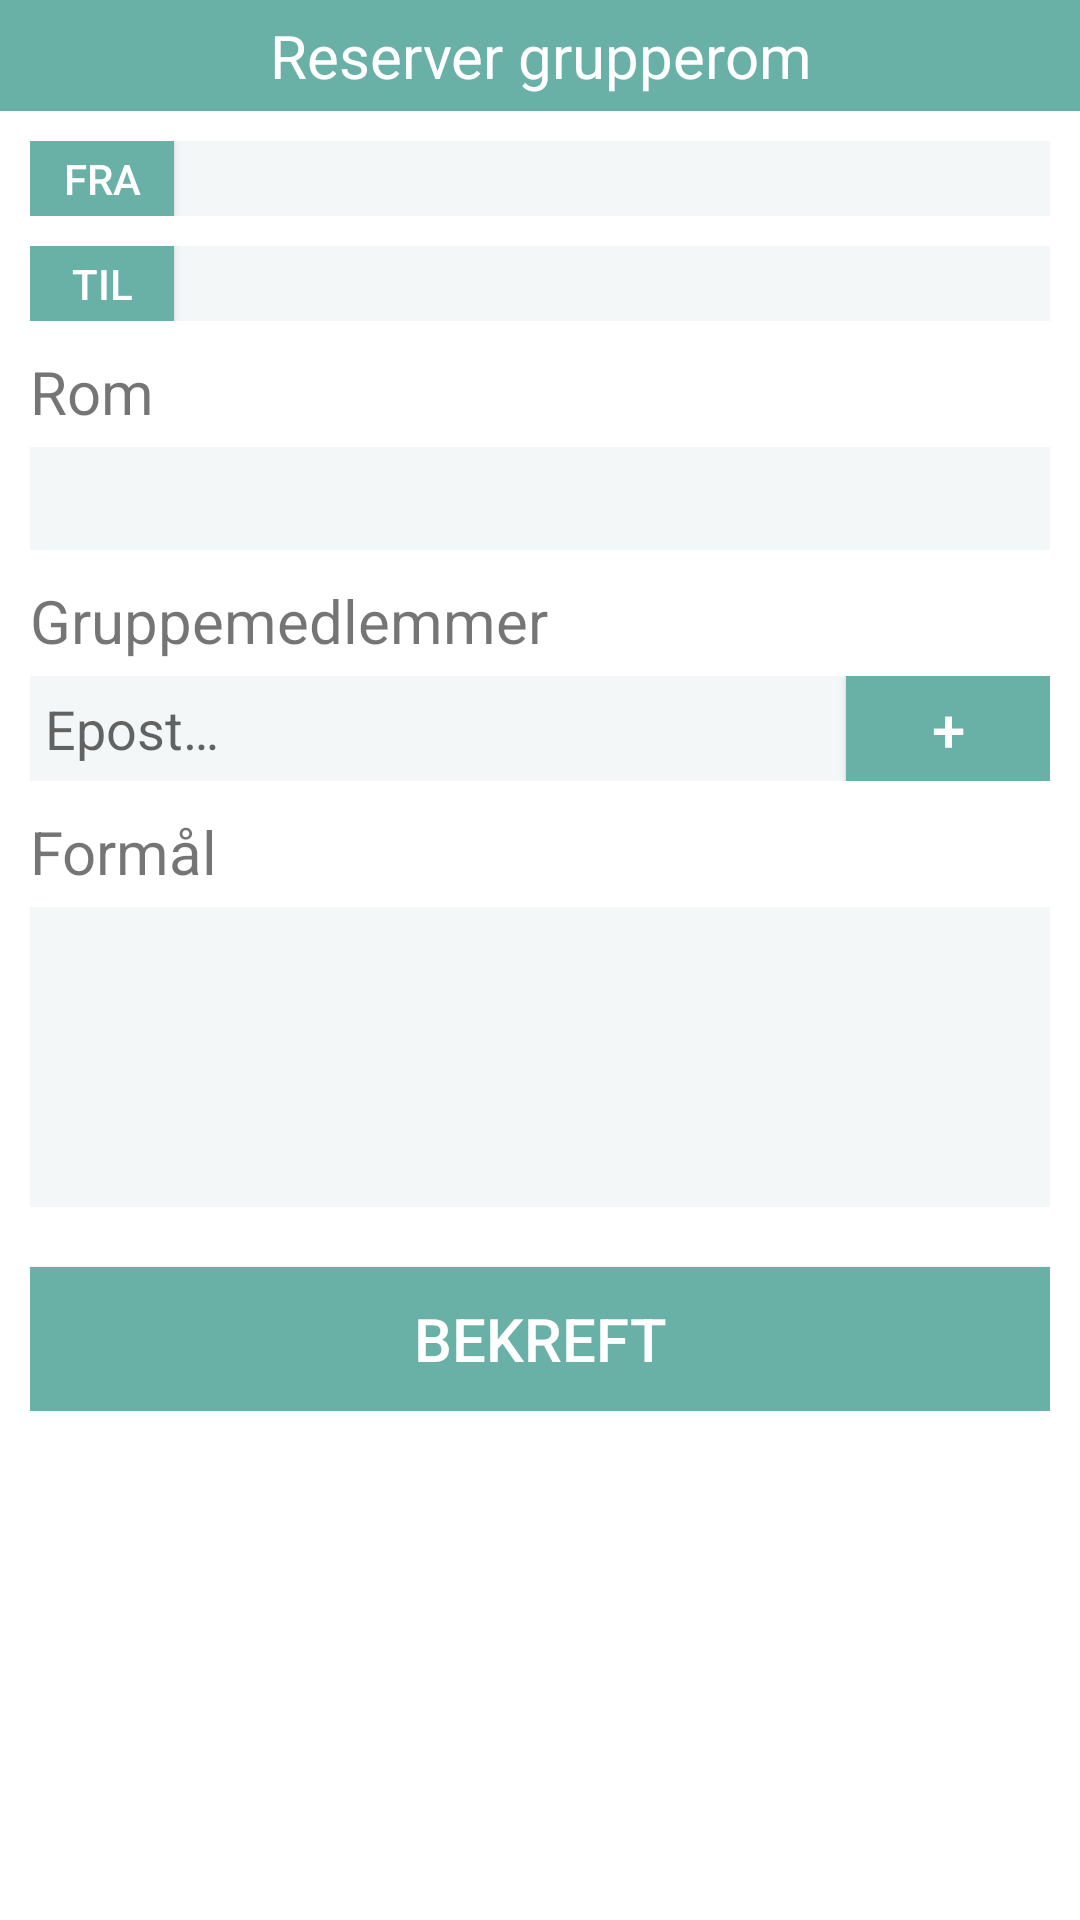

Write the Android layout XML for this screen, with the resource values it uses.
<!-- AndroidManifest.xml: application theme AppTheme -->
<!-- res/layout/activity_reserver_rom.xml -->
<?xml version="1.0" encoding="utf-8"?>
<LinearLayout xmlns:android="http://schemas.android.com/apk/res/android"
    xmlns:tools="http://schemas.android.com/tools"
    android:layout_width="match_parent"
    android:layout_height="match_parent"
    android:orientation="vertical"
    android:background="#ffffff">

    <TextView
        android:layout_width="match_parent"
        android:layout_height="wrap_content"
        android:padding="5dp"
        android:gravity="center"
        android:textSize="20sp"
        android:text="@string/reserver_tittel"
        android:background="#69b0a7"
        android:textColor="#ffffff"
        />

    <ScrollView
        android:layout_width="match_parent"
        android:layout_height="match_parent">

        <LinearLayout
            android:layout_width="match_parent"
            android:layout_height="wrap_content"
            android:padding="10dp"
            android:orientation="vertical">

            <LinearLayout
                android:layout_width="match_parent"
                android:layout_height="25dp"
                android:orientation="horizontal">

                <Button
                    style="@style/Widget.AppCompat.Button.Small"
                    android:layout_width="wrap_content"
                    android:layout_height="match_parent"
                    android:text="@string/reserver_fra"
                    android:background="#69b0a7"
                    android:textColor="#ffffff"
                    android:clickable="false" />

                <TextView
                    android:layout_width="match_parent"
                    android:layout_height="match_parent"
                    android:gravity="center"
                    android:id="@+id/tv_reserver_tid_fra"
                    android:background="#f3f7f7"
                    tools:ignore="RtlHardcoded,RtlSymmetry" />

            </LinearLayout>

            <LinearLayout
                android:layout_width="match_parent"
                android:layout_height="25dp"
                android:layout_marginTop="10dp"
                android:orientation="horizontal">

                <Button
                    style="@style/Widget.AppCompat.Button.Small"
                    android:layout_width="wrap_content"
                    android:layout_height="match_parent"
                    android:text="@string/reserver_til"
                    android:background="#69b0a7"
                    android:textColor="#ffffff"
                    android:clickable="false" />

                <TextView
                    android:layout_width="match_parent"
                    android:layout_height="match_parent"
                    android:gravity="center"
                    android:id="@+id/tv_reserver_tid_til"
                    android:background="#f3f7f7"
                    tools:ignore="RtlHardcoded,RtlSymmetry" />

            </LinearLayout>

            <TextView
                android:layout_width="match_parent"
                android:layout_height="wrap_content"
                android:layout_marginTop="10dp"
                android:textSize="20sp"
                android:text="@string/reserver_rom" />

            <TextView
                android:layout_width="match_parent"
                android:layout_height="wrap_content"
                android:layout_marginTop="5dp"
                android:padding="5dp"
                android:textSize="18sp"
                android:id="@+id/tv_reserver_rom"
                android:background="#f3f7f7"
                tools:ignore="RtlHardcoded,RtlSymmetry" />

            <TextView
                android:layout_width="match_parent"
                android:layout_height="wrap_content"
                android:layout_marginTop="10dp"
                android:textSize="20sp"
                android:text="@string/reserver_gruppe" />

            <LinearLayout
                android:layout_width="match_parent"
                android:layout_height="35dp"
                android:layout_marginTop="5dp"
                android:orientation="horizontal"
                android:weightSum="10">

                <EditText
                    android:layout_width="0dp"
                    android:layout_height="match_parent"
                    android:padding="5dp"
                    android:layout_weight="8"
                    android:id="@+id/et_reserver_group"
                    android:inputType="textEmailAddress"
                    android:hint="@string/reserver_gruppe_hint"
                    android:textSize="18sp"
                    android:background="#f3f7f7"
                    android:maxLength="49"
                    tools:ignore="RtlHardcoded,RtlSymmetry" />

                <Button
                    android:layout_width="0dp"
                    android:layout_height="match_parent"
                    android:layout_weight="2"
                    android:text="+"
                    android:textSize="20sp"
                    android:id="@+id/btn_reserver_group_add"
                    android:background="#69b0a7"
                    android:textColor="#ffffff"
                    tools:ignore="HardcodedText" />

            </LinearLayout>

            <LinearLayout
                android:layout_width="match_parent"
                android:layout_height="wrap_content"
                android:orientation="vertical"
                android:id="@+id/view_reserver_gruppemedlemmer" />

            <TextView
                android:layout_width="match_parent"
                android:layout_height="wrap_content"
                android:layout_marginTop="10dp"
                android:textSize="20sp"
                android:text="@string/reserver_formal" />

            <EditText
                android:layout_width="match_parent"
                android:layout_height="100dp"
                android:layout_marginTop="5dp"
                android:padding="5dp"
                android:gravity="start|top"
                android:inputType="textMultiLine"
                android:id="@+id/et_reserver_formal"
                android:background="#f3f7f7"
                android:maxLength="250" />

            <Button
                android:layout_width="match_parent"
                android:layout_height="wrap_content"
                android:layout_marginTop="20dp"
                android:id="@+id/bt_reserver_bekreft"
                android:textSize="20sp"
                android:text="@string/reserver_bekreft"
                android:background="#69b0a7"
                android:textColor="#ffffff" />

        </LinearLayout>

    </ScrollView>

</LinearLayout>
<!-- resources referenced by this layout -->
<resources>
  <string name="reserver_bekreft">Bekreft</string>
  <string name="reserver_formal">Formål</string>
  <string name="reserver_fra">Fra</string>
  <string name="reserver_gruppe">Gruppemedlemmer</string>
  <string name="reserver_gruppe_hint">Epost…</string>
  <string name="reserver_rom">Rom</string>
  <string name="reserver_til">Til</string>
  <string name="reserver_tittel">Reserver grupperom</string>
  <style name="AppTheme" parent="Theme.AppCompat.Light.DarkActionBar">
          
          <item name="colorPrimary">@color/colorPrimary</item>
          <item name="colorPrimaryDark">@color/colorPrimaryDark</item>
          <item name="colorAccent">@color/colorAccent</item>
      </style>
  <color name="colorPrimary">#1f7f6e</color>
  <color name="colorPrimaryDark">#343837</color>
  <color name="colorAccent">#379e8c</color>
</resources>
